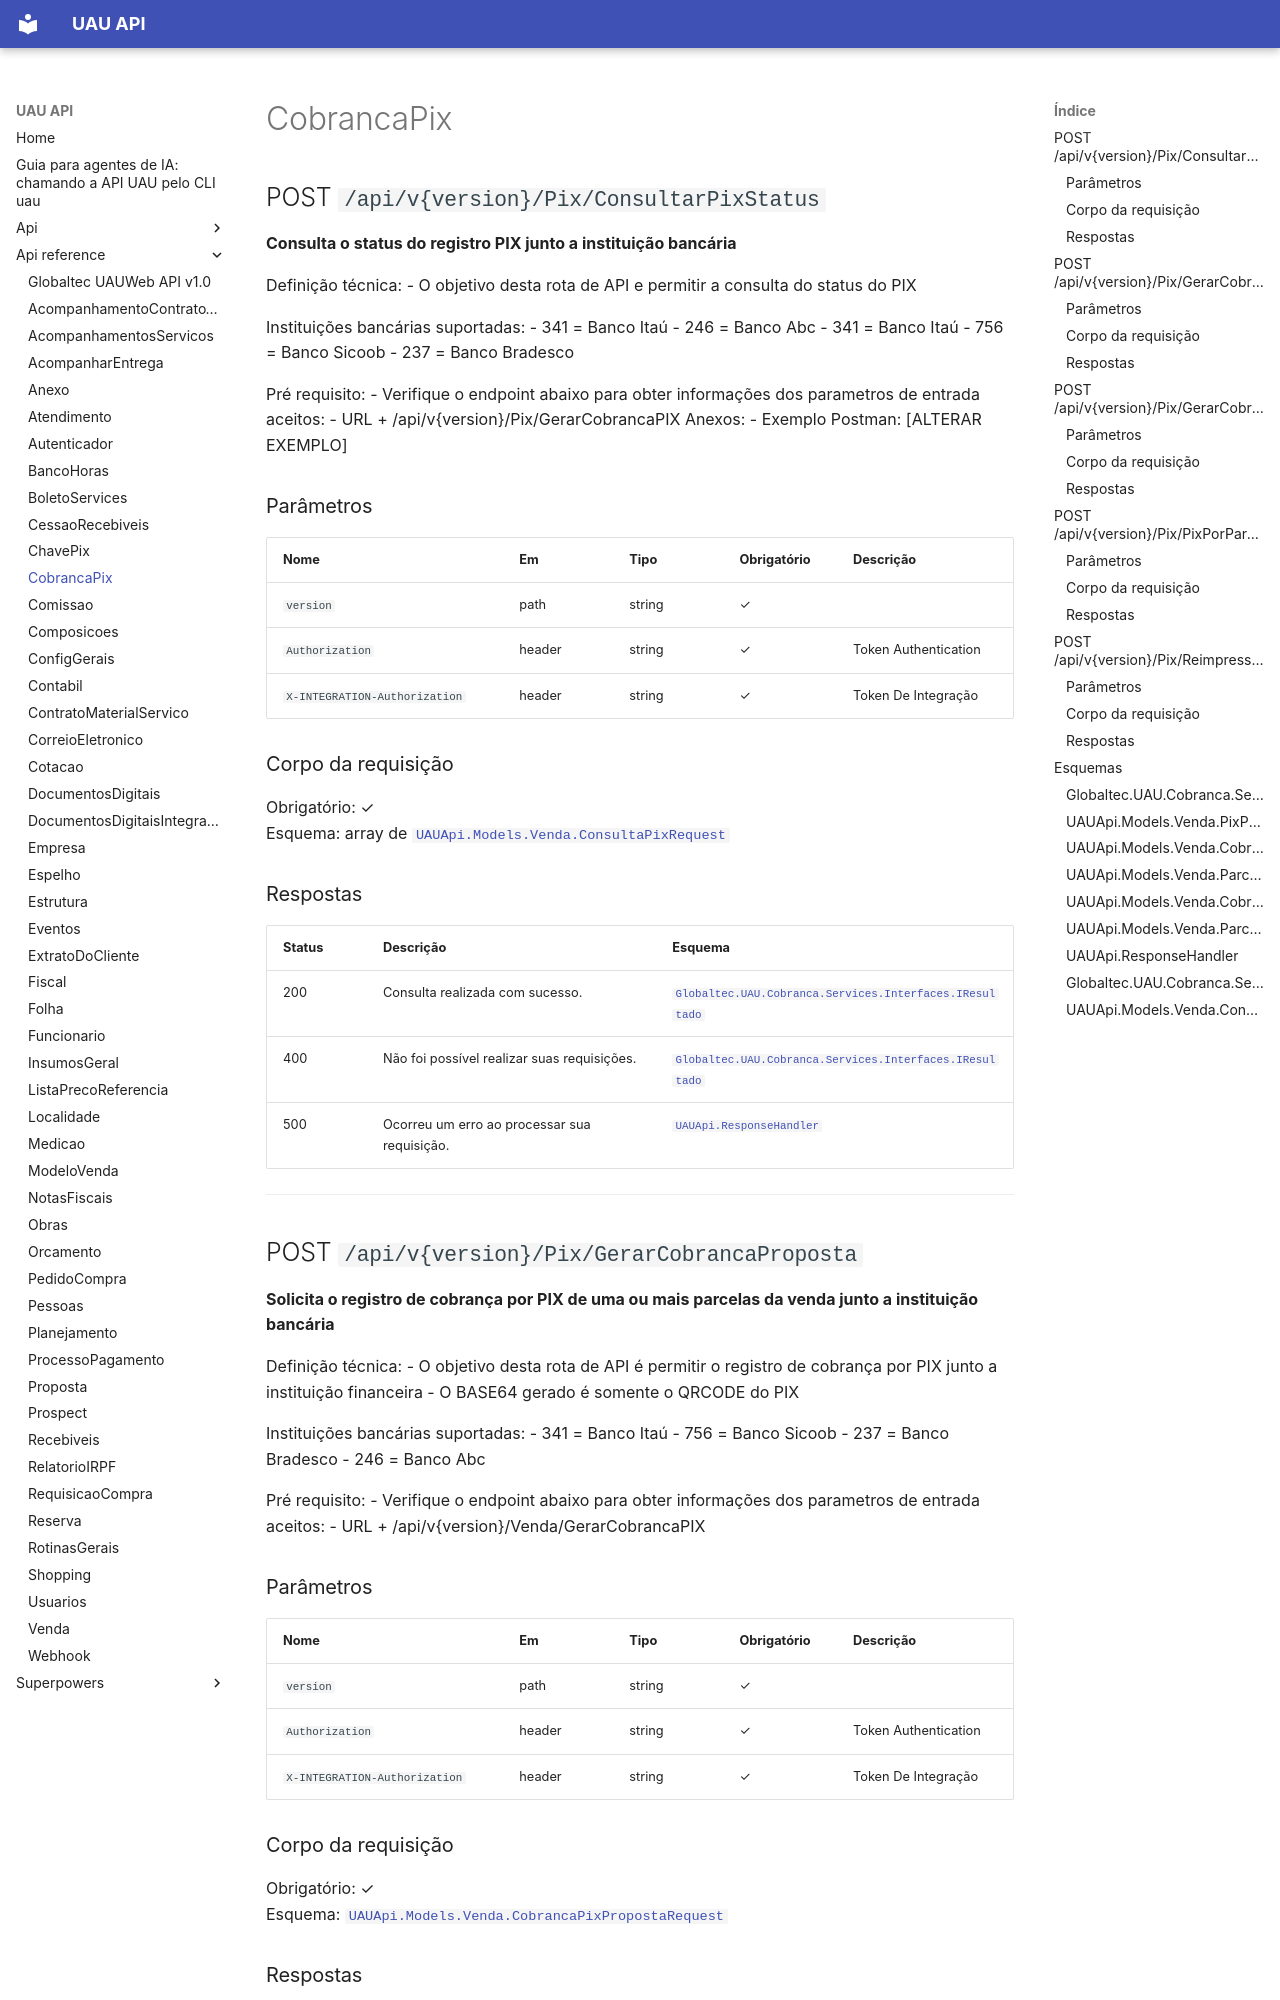

repository: codetricksters/uau-api · page: api-reference/CobrancaPix/index.html · generator: mkdocs

# CobrancaPix

## POST `/api/v{version}/Pix/ConsultarPixStatus`

**Consulta o status do registro PIX junto a instituição bancária**

Definição técnica:
- O objetivo desta rota de API e permitir a consulta do status do PIX 

Instituições bancárias suportadas: 
 - 341 = Banco Itaú
 - 246 = Banco Abc
 - 341 = Banco Itaú
 - 756 = Banco Sicoob
 - 237 = Banco Bradesco

Pré requisito:
- Verifique o endpoint abaixo para obter informações dos parametros de entrada aceitos:
    - URL + /api/v{version}/Pix/GerarCobrancaPIX 
Anexos:
- Exemplo Postman: [ALTERAR EXEMPLO]

### Parâmetros

| Nome | Em | Tipo | Obrigatório | Descrição |
|---|---|---|---|---|
| `version` | path | string | ✓ |  |
| `Authorization` | header | string | ✓ | Token Authentication |
| `X-INTEGRATION-Authorization` | header | string | ✓ | Token De Integração |

### Corpo da requisição

Obrigatório: ✓  
Esquema: array de [`UAUApi.Models.Venda.ConsultaPixRequest`](#uauapimodelsvendaconsultapixrequest)

### Respostas

| Status | Descrição | Esquema |
|---|---|---|
| 200 | Consulta realizada com sucesso. | [`Globaltec.UAU.Cobranca.Services.Interfaces.IResultado`](#globaltecuaucobrancaservicesinterfacesiresultado) |
| 400 | Não foi possível realizar suas requisições. | [`Globaltec.UAU.Cobranca.Services.Interfaces.IResultado`](#globaltecuaucobrancaservicesinterfacesiresultado) |
| 500 | Ocorreu um erro ao processar sua requisição. | [`UAUApi.ResponseHandler`](#uauapiresponsehandler) |

---

## POST `/api/v{version}/Pix/GerarCobrancaProposta`

**Solicita o registro de cobrança por PIX de uma ou mais parcelas da venda junto a instituição bancária**

Definição técnica:
- O objetivo desta rota de API é permitir o registro de cobrança por PIX junto a instituição financeira 
- O BASE64 gerado é somente o QRCODE do PIX

Instituições bancárias suportadas: 
 - 341 = Banco Itaú
 - 756 = Banco Sicoob
 - 237 = Banco Bradesco
 - 246 = Banco Abc

Pré requisito:
- Verifique o endpoint abaixo para obter informações dos parametros de entrada aceitos:
    - URL + /api/v{version}/Venda/GerarCobrancaPIX

### Parâmetros

| Nome | Em | Tipo | Obrigatório | Descrição |
|---|---|---|---|---|
| `version` | path | string | ✓ |  |
| `Authorization` | header | string | ✓ | Token Authentication |
| `X-INTEGRATION-Authorization` | header | string | ✓ | Token De Integração |

### Corpo da requisição

Obrigatório: ✓  
Esquema: [`UAUApi.Models.Venda.CobrancaPixPropostaRequest`](#uauapimodelsvendacobrancapixpropostarequest)
